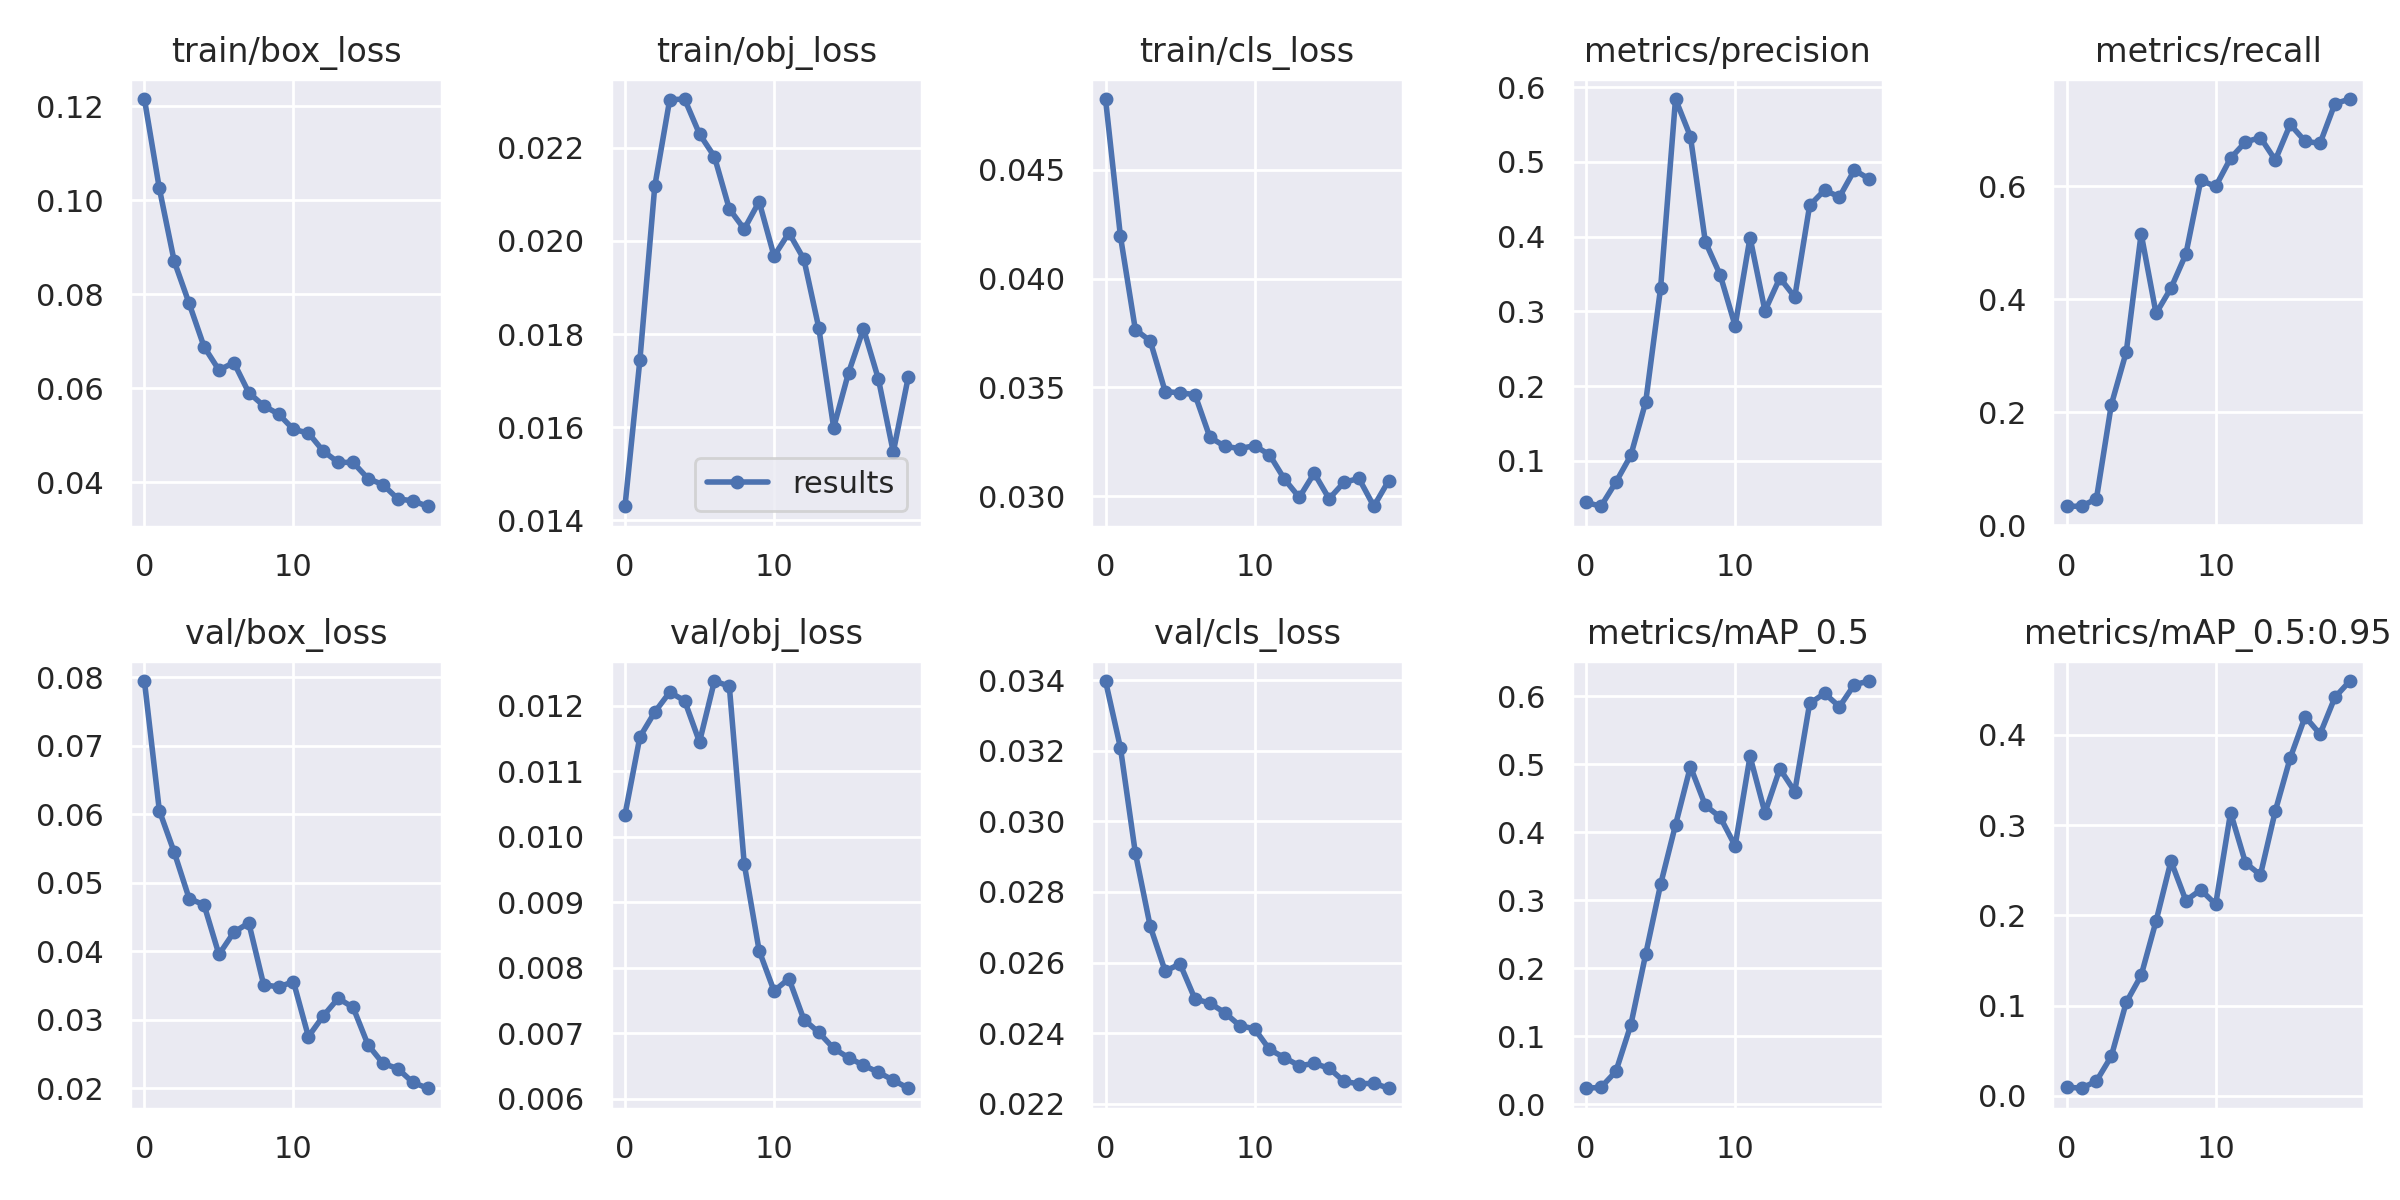

Values plotted in this chart, from the file beside it:
epoch, train/box_loss, train/obj_loss, train/cls_loss, metrics/precision, metrics/recall, metrics/mAP_0.5, metrics/mAP_0.5:0.95, val/box_loss, val/obj_loss, val/cls_loss, x/lr0, x/lr1, x/lr2
0, 0.1215, 0.0143, 0.04824, 0.04426, 0.03333, 0.02381, 0.009679, 0.07948, 0.01034, 0.03397, 0.0838, 0.0018, 0.0018
1, 0.1025, 0.01744, 0.04194, 0.03918, 0.03333, 0.02512, 0.008359, 0.06056, 0.01153, 0.03208, 0.06652, 0.003517, 0.003517
2, 0.08701, 0.02118, 0.03766, 0.07135, 0.04667, 0.04854, 0.01635, 0.05446, 0.01191, 0.02911, 0.04905, 0.005046, 0.005046
3, 0.07805, 0.02303, 0.03713, 0.1072, 0.2133, 0.1167, 0.04386, 0.0477, 0.01221, 0.02702, 0.03139, 0.006386, 0.006386
4, 0.06883, 0.02305, 0.03481, 0.1787, 0.3067, 0.2208, 0.1036, 0.04678, 0.01208, 0.02576, 0.01354, 0.007539, 0.007539
5, 0.06386, 0.02229, 0.03475, 0.3313, 0.5162, 0.3234, 0.1334, 0.03952, 0.01145, 0.02596, 0.007525, 0.007525, 0.007525
6, 0.06545, 0.02181, 0.03467, 0.5841, 0.375, 0.4108, 0.1937, 0.04277, 0.01238, 0.02497, 0.007525, 0.007525, 0.007525
7, 0.05906, 0.02069, 0.03272, 0.5339, 0.4198, 0.4964, 0.2601, 0.04415, 0.0123, 0.02485, 0.00703, 0.00703, 0.00703
8, 0.05626, 0.02025, 0.0323, 0.3932, 0.48, 0.4396, 0.2164, 0.03509, 0.00959, 0.02458, 0.006535, 0.006535, 0.006535
9, 0.05451, 0.02084, 0.0322, 0.3485, 0.6109, 0.4221, 0.2283, 0.0348, 0.008264, 0.02422, 0.00604, 0.00604, 0.00604
10, 0.05123, 0.01968, 0.03233, 0.2806, 0.6, 0.38, 0.2122, 0.03553, 0.007648, 0.02413, 0.005545, 0.005545, 0.005545
11, 0.05047, 0.02017, 0.03191, 0.3988, 0.6501, 0.5115, 0.3138, 0.02753, 0.007835, 0.02354, 0.00505, 0.00505, 0.00505
12, 0.0466, 0.01961, 0.03079, 0.3007, 0.6788, 0.4286, 0.2582, 0.03055, 0.007212, 0.02331, 0.004555, 0.004555, 0.004555
13, 0.04423, 0.01814, 0.02995, 0.3447, 0.6867, 0.4933, 0.2447, 0.03312, 0.007015, 0.02308, 0.00406, 0.00406, 0.00406
14, 0.04421, 0.01599, 0.03107, 0.3191, 0.6467, 0.4597, 0.3157, 0.03179, 0.006771, 0.02314, 0.003565, 0.003565, 0.003565
15, 0.04077, 0.01717, 0.02989, 0.4417, 0.7099, 0.5893, 0.3744, 0.02632, 0.006628, 0.02301, 0.00307, 0.00307, 0.00307
16, 0.03949, 0.01811, 0.03065, 0.4622, 0.68, 0.6041, 0.4202, 0.02362, 0.006514, 0.02263, 0.002575, 0.002575, 0.002575
17, 0.03645, 0.01704, 0.03082, 0.4531, 0.6763, 0.5845, 0.4009, 0.02284, 0.006405, 0.02257, 0.00208, 0.00208, 0.00208
18, 0.03604, 0.01547, 0.02955, 0.489, 0.7467, 0.617, 0.4417, 0.02084, 0.006286, 0.02258, 0.001585, 0.001585, 0.001585
19, 0.03489, 0.01707, 0.03073, 0.477, 0.7549, 0.6222, 0.4597, 0.01998, 0.006162, 0.02244, 0.00109, 0.00109, 0.00109
